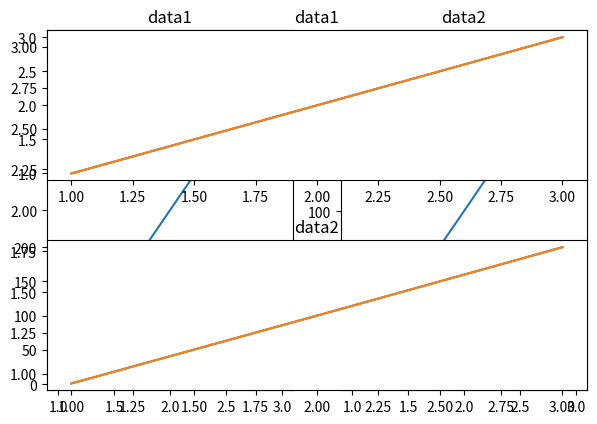
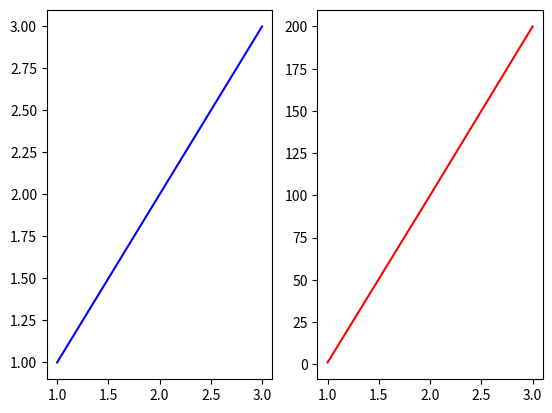
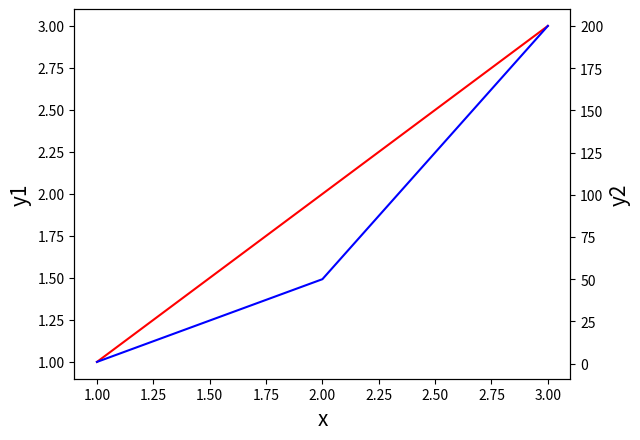
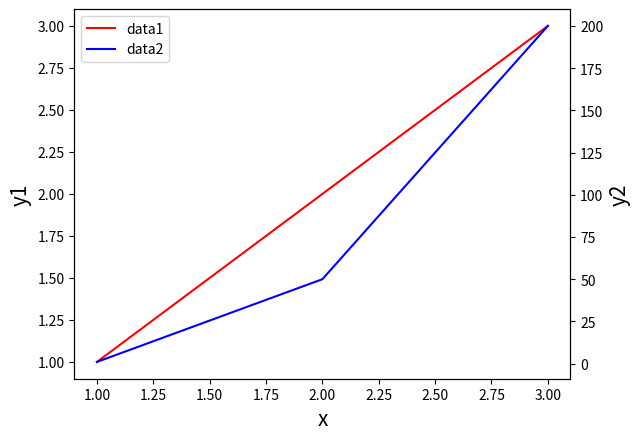

Reproduce these figures in Python, in order.


# 서로 다른 그래프를 그릴 때 사용
'''
 subplot을 이용한 해결 >> subplot(행의 수, 열의 수, 해당 그래프가 그려질 위치)
 data1(x : 1, 2, 3; y : 1, 2, 3) 과 data2(x : 1, 2, 3; y : 1, 100, 200) 을 그래프로 출력하시오.
'''

import matplotlib.pyplot as plt
x1 = [1, 2, 3]
y1 = [1, 2, 3]
x2 = [1, 2, 3]
y2 = [1, 100, 200]

plt.subplot(1, 2, 1)
plt.plot(x1, y1)
plt.title('data1')

plt.subplot(1, 2, 2)
plt.plot(x2, y2)
plt.title('data2')

plt.show()



plt.subplot(2, 1, 1)
plt.plot(x1, y1)
plt.title('data1')

plt.subplot(2, 1, 2)
plt.plot(x2, y2)
plt.title('data2')
plt.show()



# -------------------------------------------------------------------------





# tight_layout 을 이용하면 레이아웃이 자동으로 설정됨 -----------

import matplotlib.pyplot as plt
x1 = [1, 2, 3]
y1 = [1, 2, 3]
x2 = [1, 2, 3]
y2 = [1, 100, 200]

plt.subplot(2, 1, 1)
plt.plot(x1, y1)
plt.title('data1')

plt.subplot(2, 1, 2)
plt.plot(x2, y2)
plt.title('data2')

plt.tight_layout()
plt.show()





# -------------------------------------------------------------------------




# subplots 사용------------------------------------------------------------

import matplotlib.pyplot as plt
x1 = [1, 2, 3]
y1 = [1, 2, 3]
x2 = [1, 2, 3]
y2 = [1, 100, 200]

# fig 에 모형을 잡고 axe1 세부 설정을 한다.
# 행 nrows 열 ncols
fig, axe1 = plt.subplots(nrows = 1, ncols = 2)

axe1[0].plot(x1, y1, color = 'blue')
axe1[1].plot(x2, y2, color = 'red')
fig.show()

# -------------------------------------------------------------------------






# data1(x : 1, 2, 3; y : 1, 2, 3) 과 data2(x : 1, 2, 3; y : 1, 50, 200) 을 그래프로 출력하시오. ---------

import matplotlib.pyplot as plt
x1 = [1, 2, 3]
y1 = [1, 2, 3]
x2 = [1, 2, 3]
y2 = [1, 50, 200]

fig, axe1 = plt.subplots()	#방향 : 남서

# 하나에 두개를 넣어줌 축을 전부 활용하여 그래프를 만든다.
axe2 = axe1.twinx()		#방향 :  북동 단 겹치면 겹치게 나옴
axe1.plot(x1, y1, color = 'red', label = 'data1')
axe2.plot(x2, y2, color = 'blue', label = 'data2')

axe1.set_xlabel('x', fontsize = 15)	# x의 라벨
axe1.set_ylabel('y1', fontsize = 15)	# y의 라벨
axe2.set_ylabel('y2', fontsize = 15)	# x의 라벨

fig.show()


# -------------------------------------------------------------------------







# y 축을 두 개 가진 차트에서 범례 표시하기 ------------------------

import matplotlib.pyplot as plt
x1 = [1, 2, 3]
y1 = [1, 2, 3]
x2 = [1, 2, 3]
y2 = [1, 50, 200]

fig, axe1 = plt.subplots()

axe2 = axe1.twinx()
chart1 = axe1.plot(x1, y1, color = 'red')
chart2 = axe2.plot(x2, y2, color = 'blue')

axe1.set_xlabel('x', fontsize = 15)
axe1.set_ylabel('y1', fontsize = 15)
axe2.set_ylabel('y2', fontsize = 15)

chart = chart1 + chart2
axe1.legend(chart, ['data1', 'data2'])

fig.show()

# -------------------------------------------------------------------------




